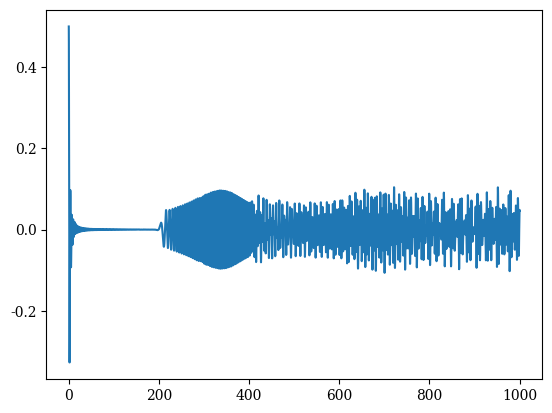
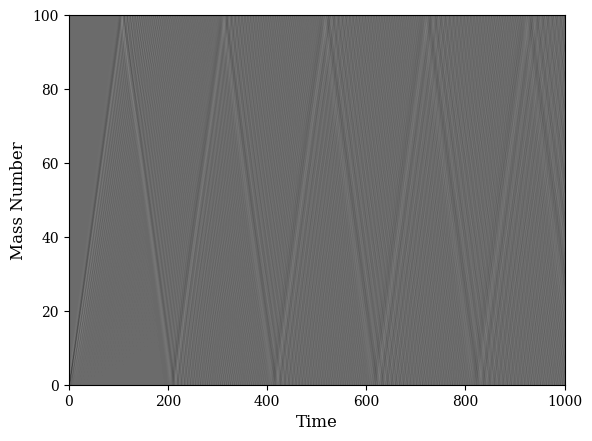
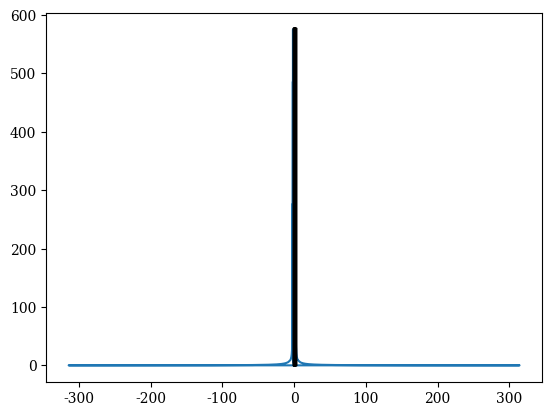

Python code for these plots, in order:
import numpy as np
import matplotlib.pyplot as plt


# class example Leap Frog
def harmonic_osc(r, t):
    w = 10  # sqrt(k/m) = sqrt(100/1)
    x = r[0]
    v = r[1]
    kx = v
    kv = -w ** 2 * x
    k = [kx, kv]
    return k


def orbital_motion(r, t):
    mu = 398_600  # [km^3/s^2]
    thrust = 0  # [N]
    g = 0.00981  # [km/s^]
    isp = 300  # [s]

    m = r[6]
    alpha = -mu / np.sqrt(r[0] ** 2 + r[1] ** 2 + r[2] ** 2) ** 3
    beta = thrust / (m * np.sqrt(r[3] ** 2 + r[4] ** 2 + r[5] ** 2))

    fm = np.array([-thrust / (g * isp)])
    fr = r[3:5 + 1]
    fv = alpha * r[0:2 + 1] + beta * r[3:5 + 1]

    return np.concatenate((fr, fv, fm))


def rk4(f, r0, t0, tf, dt):
    """
    Multivaribale 4th-order Runge-Kutta

    Parameters
    ----------
    f : function np
        a function or array of functions handle that defines the ODE
    r0 : float np.array
        an array containing the initial condition of each dependent variable
    t0 : float
        the initial time
    tf : float
        the final time
    dt : float
        the time step

    Returns
    -------
    t : float np.array
        an array of time values corresponding to the solution
    r : float np.array
        a two dimensional array containing the solution for each variable at each time step
    """

    # Initialize variables
    t = np.arange(t0, tf, dt)
    r = np.zeros((len(r0), len(t)))
    r[:, 0] = r0

    # Iterate method
    for idx in range(len(t) - 1):
        k1 = f(r[:, idx], t[idx])
        k2 = f(r[:, idx] + 0.5*dt*k1, t[idx] + 0.5*dt)
        k3 = f(r[:, idx] + 0.5*dt*k2, t[idx] + 0.5*dt)
        k4 = f(r[:, idx] + dt*k3, t[idx] + dt)
        k = k1/6 + k2/3 + k3/3 + k4/6
        r[:, idx + 1] = r[:, idx] + k * dt

    return t, r


def leapfrog(f, r0, t0, tf, dt):
    t = np.arange(t0, tf, dt)
    r = np.zeros((len(r0), len(t)))
    m = np.zeros_like(r)  # midpoint steps tracking
    r[:, 0] = r0
    m[:, 0] = r[:, 0] + 0.5 * dt * f(r[:, 0], t[0])
    for i in range(len(t) - 1):
        r[:, i + 1] = r[:, i] + dt * f(m[:, i], t[i] + 0.5 * dt)
        m[:, i + 1] = m[:, i] + dt * f(r[:, i + 1], t[i] + dt)
    return t, r


def crystalline(r, t):
    k = 1
    m = 1
    n = int(len(r)/2)
    x = np.zeros(n+2)
    x[1:-1] = r[:n]
    fx = r[n:]
    fv = k / m * (x[2:] + x[:-2] - 2*x[1:-1])

    return np.concatenate((fx, fv))


def crystalline_atomic(r, t):
    k = 1
    m = 1
    a = 10
    n = int(len(r)/2)
    x = np.zeros(n+2)
    x[1:-1] = r[:n]
    fx = r[n:]
    fv = k / m * (x[2:] + x[:-2] - 2*x[1:-1]) + a * (x[2:] - x[1:-1])**5 + a * (x[:-2] - x[1:-1])**5

    return np.concatenate((fx, fv))


def total_energy(k, m, x, v):
    kinetic = np.sum(0.5 * m * v**2, axis=0)
    potential = np.zeros_like(x)
    potential[0, :] = 0.5 * k * x[0, :] ** 2
    potential[-1, :] = 0.5 * k * x[-1, :] ** 2
    for i in range(1, x.shape[0]-1, 1):
        potential[i, :] = 0.5 * k * (x[i+1, :] - x[i, :])**2
    potential = np.sum(potential, axis=0)
    return kinetic + potential


if __name__ == '__main__':
    from matplotlib import rc
    rc('font', **{'family': 'serif', 'serif': ['DejaVu Serif']})
    #rc('text', usetex=True)
    SMALL_SIZE = 10
    MEDIUM_SIZE = 12
    BIGGER_SIZE = 14
    plt.rc('font', size=MEDIUM_SIZE)       # controls default text sizes
    plt.rc('axes', titlesize=BIGGER_SIZE)  # fontsize of the axes title
    plt.rc('axes', labelsize=MEDIUM_SIZE)  # fontsize of the x and y labels
    plt.rc('xtick', labelsize=SMALL_SIZE)  # fontsize of the tick labels
    plt.rc('ytick', labelsize=SMALL_SIZE)  # fontsize of the tick labels
    plt.rc('legend', fontsize=SMALL_SIZE)  # legend fontsize
    plt.rc('figure', titlesize=BIGGER_SIZE)  # fontsize of the figure title

    # Question 1
    # r, t = leapfrog(orbital_motion, [500+6378, 0, 0, 0, 10, 0, 2000], 0, 700*60, 1)
    # r2, t2 = leapfrog(orbital_motion, [2000+6378, 0, 0, 0, 6.89755, 0, 2000], 0, 130*60, 1)
    # fig = plt.figure(figsize=[6, 5])
    # ax = fig.add_subplot(1, 1, 1)
    # earth = plt.Circle((0, 0), 6378, color='g')
    # ax.add_patch(earth)
    # plt.title('Leapfrog Orbital Motion')
    # plt.xlabel('Distance [km]')
    # plt.ylabel('Distance [km]')
    # plt.plot(r[0], r[1], '--m', label='Molynia')
    # plt.plot(r2[0], r2[1], '--c', label='LEO 2000 km')
    # plt.grid()
    # plt.tick_params(which='major', length=4, color='b')
    # plt.tick_params(which='minor', length=4, color='r')
    # plt.legend(loc='best')
    # plt.axis('equal')
    # plt.tight_layout()
    # plt.savefig('q1_leapfrog_orbit.png')
    # plt.show()

    # Question 2
    # masses = 100
    # x0 = np.zeros(masses)
    # v0 = np.zeros_like(x0)
    # r0 = np.concatenate((x0, v0))
    # r0[0] = 0.5
    # t0 = 0
    # tf = 1000
    # dt = 0.01
    # k = 1
    # m = 1
    # r, t = leapfrog(crystalline, r0, t0, tf, dt)
    # plt.figure()
    # plt.plot(t, r[0, :])
    # plt.figure()
    # plt.imshow(r[:masses, :], cmap="gray", origin="lower", aspect='auto', extent=(0, len(t)*dt, 0, masses))
    # plt.xlabel("Time")
    # plt.ylabel("Mass Number")
    # plt.savefig('q2a_grays.png')
    #
    # fft = np.fft.fft(r[0])
    # #fft = np.fft.fftshift(fft)
    # freq = np.fft.fftfreq(len(r[0]), dt)
    # plt.figure()
    # plt.plot(freq, np.real(fft))
    # for l in range(masses):
    #     plt.scatter(2*np.sqrt(k/m)*np.sin(l*np.pi/2/(masses+1)), 0)
    # plt.show()

    # Question 2b
    # masses = 100
    # x0 = np.random.uniform(-0.2, 0.2, masses)
    # v0 = np.zeros_like(x0)
    # r0 = np.concatenate((x0, v0))
    # t0 = 0
    # tf = 1000
    # dt = 0.01
    # print(len(r0))
    # r, t = leapfrog(crystalline, r0, t0, tf, dt)
    # plt.figure()
    # plt.plot(t, r[0, :])
    # plt.figure()
    # plt.imshow(r[:masses, :], cmap="gray", origin="lower", aspect='auto', extent=(0, len(t)*dt, 0, masses))
    # plt.xlabel("Time")
    # plt.ylabel("Mass Number")
    # plt.savefig('q2b_grays.png')
    # plt.show()

    # Question 2c
    # masses = 100
    # x0 = np.ones(masses) * 0.2
    # v0 = np.zeros_like(x0)
    # r0 = np.concatenate((x0, v0))
    # t0 = 0
    # tf = 1000
    # dt = 0.01
    # print(len(r0))
    # r, t = leapfrog(crystalline, r0, t0, tf, dt)
    # plt.figure()
    # plt.plot(t, r[0, :])
    # plt.figure()
    # plt.imshow(r[:masses, :], cmap="gray", origin="lower", aspect='auto', extent=(0, len(t)*dt, 0, masses))
    # plt.xlabel("Time")
    # plt.ylabel("Mass Number")
    # plt.savefig('q2c_grays.png')
    # plt.show()

    # Question 2d + e
    # masses = 100
    # x0 = np.zeros(masses)
    # v0 = np.ones(masses)*0.1
    # r0 = np.concatenate((x0, v0))
    # t0 = 0
    # tf = 1000
    # dt = 0.01
    # k = 1
    # m = 1
    # r, t = leapfrog(crystalline, r0, t0, tf, dt)
    # plt.figure()
    # plt.plot(t, r[0, :])
    # plt.figure()
    # plt.imshow(r[:masses, :], cmap="gray", origin="lower", aspect='auto', extent=(0, len(t)*dt, 0, masses))
    # plt.xlabel("Time")
    # plt.ylabel("Mass Number")
    # plt.savefig('q2d_grays.png')
    #
    # fft = np.fft.fft(r[0])
    # fft = np.fft.fftshift(fft)
    # plt.figure()
    # plt.plot(fft)
    # for l in range(masses):
    #     plt.scatter(2*np.sqrt(k/m)*np.sin(l*np.pi/2/(masses+1)), 0)
    # plt.show()

    # Question 2f
    # masses = 100
    # x0 = np.zeros(masses)
    # v0 = np.zeros_like(x0)
    # r0 = np.concatenate((x0, v0))
    # r0[0] = 0.5
    # t0 = 0
    # tf = 10_000
    # dt = 0.1
    # k = 1
    # m = 1
    # tl, rl = leapfrog(crystalline, r0, t0, tf, dt)
    # tr, rr = rk4(crystalline, r0, t0, tf, dt)
    # el = total_energy(k, m, rl[:masses, :], rl[masses:, :])
    # er = total_energy(k, m, rr[:masses, :], rr[masses:, :])
    # plt.figure()
    # plt.plot(tl, el, '--m', label='Leapfrog Method')
    # plt.plot(tr, er, '--c', label='Runge-Kutta 4 Method')
    # plt.xlabel('Time [s]')
    # plt.ylabel('Energy [J]')
    # plt.title('Energy Conserved')
    # plt.legend(loc='best')
    # plt.savefig('q2f_energy.png')
    # plt.show()

    # Question 2g
    masses = 100
    x0 = np.zeros(masses)
    v0 = np.zeros_like(x0)
    r0 = np.concatenate((x0, v0))
    r0[0] = 0.5
    t0 = 0
    tf = 1000
    dt = 0.01
    k = 1
    m = 1
    t, r = leapfrog(crystalline_atomic, r0, t0, tf, dt)
    plt.figure()
    plt.plot(t, r[0, :])
    plt.figure()
    plt.imshow(r[:masses, :], cmap="gray", origin="lower", aspect='auto', extent=(0, len(t)*dt, 0, masses))
    plt.xlabel("Time")
    plt.ylabel("Mass Number")
    plt.savefig('q2g_atomic.png')

    fft = np.fft.fft(r[0])
    freq = np.fft.fftfreq(len(r[0]), dt)
    plt.figure()
    plt.plot(freq * 2 * np.pi, np.abs(fft))
    top = np.max(np.abs(fft))
    for l in range(0, masses+1, 1):
        w = 2*np.sqrt(k/m)*np.sin(l*np.pi/2/(masses+1))
        plt.plot([w, w], [0, top], c='k')
    plt.show()
